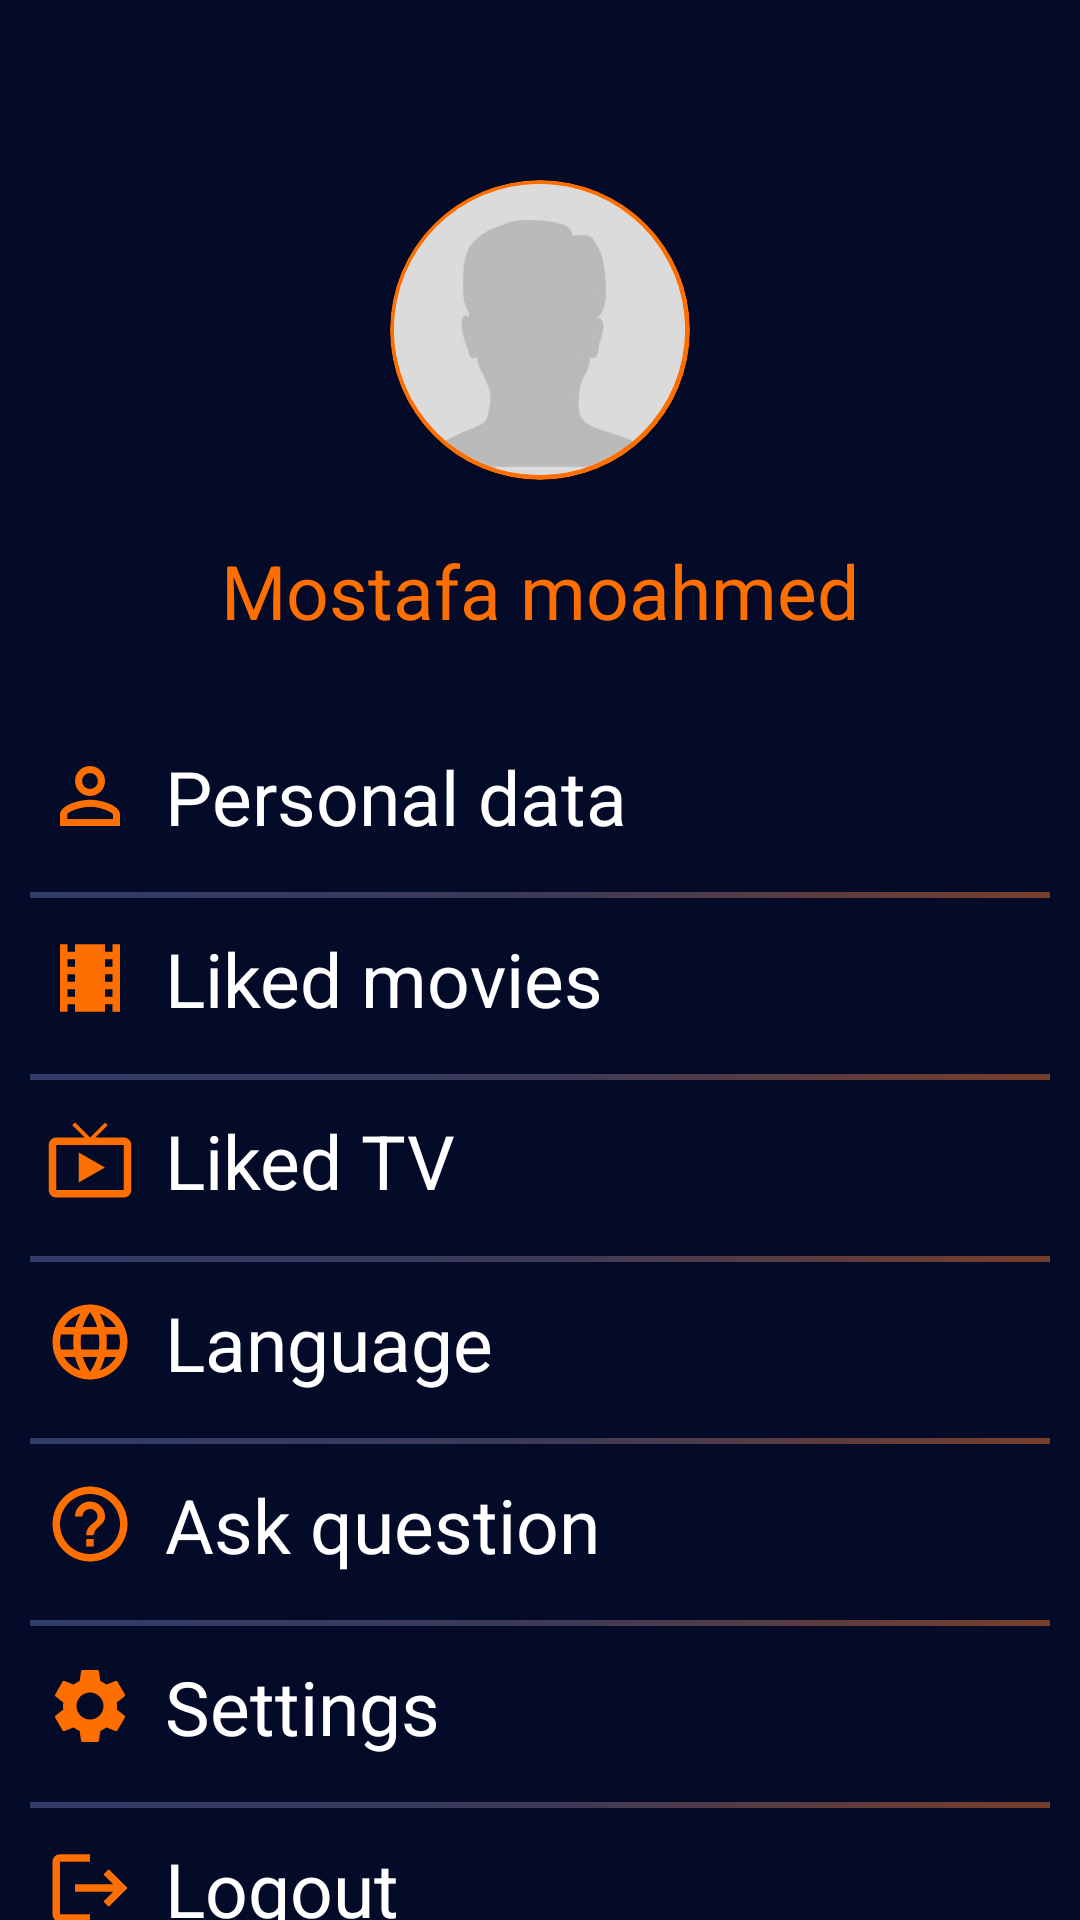

The Android layout XML behind this screen, and the referenced resources:
<!-- AndroidManifest.xml: application theme Theme.MovieJsonVersion1 -->
<!-- res/layout/fragment_profile_fragment.xml -->
<?xml version="1.0" encoding="utf-8"?>
<androidx.coordinatorlayout.widget.CoordinatorLayout
    xmlns:android="http://schemas.android.com/apk/res/android"
    xmlns:tools="http://schemas.android.com/tools"
    xmlns:app="http://schemas.android.com/apk/res-auto"
    android:layout_width="match_parent"
    android:layout_height="match_parent"
    android:background="@color/dark_blue"
    tools:context=".Fragments.Profile_fragment">

    <androidx.core.widget.NestedScrollView
        android:id="@+id/nested"
        android:layout_width="match_parent"
        android:background="@drawable/profile_background"
        android:layout_height="match_parent"
        android:overScrollMode="never"
        app:layout_behavior="com.google.android.material.appbar.AppBarLayout$ScrollingViewBehavior">

        <LinearLayout
            android:paddingTop="50dp"
            android:orientation="vertical"
            android:layout_width="match_parent"
            android:overScrollMode="never"
            android:layout_height="match_parent"
            >
            <androidx.cardview.widget.CardView
                android:layout_width="100dp"
                android:layout_height="100dp"
                app:cardCornerRadius="50dp"
                android:layout_margin="10dp"
                android:layout_gravity="center|top"
                app:cardBackgroundColor="@color/orange"
                android:baselineAlignBottom="false"
                >
                <androidx.cardview.widget.CardView
                    android:layout_width="97dp"
                    android:layout_height="97dp"
                    app:cardCornerRadius="48.5dp"
                    android:layout_gravity="center">
                    <ImageView
                        android:id="@+id/profile_image"
                        android:layout_width="match_parent"
                        android:layout_height="match_parent"
                        android:layout_gravity="center"
                        android:scaleType="fitXY"
                        android:src="@drawable/defult_pic"
                        />
                </androidx.cardview.widget.CardView>

            </androidx.cardview.widget.CardView>
            <TextView
                android:layout_width="wrap_content"
                android:layout_height="wrap_content"
                android:textSize="25sp"
                android:textAlignment="center"
                android:layout_gravity="center"
                android:textColor="@color/orange"
                android:text="Mostafa moahmed"
                android:maxLines="1"
                android:padding="5dp"
                android:layout_margin="5dp"/>


            <TextView
                android:id="@+id/pro_pData"
                android:layout_width="match_parent"
                android:layout_height="wrap_content"
                android:layout_marginTop="20dp"
                android:padding="5dp"
                android:drawablePadding="10dp"
                android:textColor="@color/white"
                android:textSize="25sp"
                android:clickable="true"
                android:focusable="true"
                android:layout_marginStart="10dp"
                android:layout_marginEnd="10dp"
                android:layout_marginBottom="10dp"
                android:text="Personal data"
                app:drawableStartCompat="@drawable/ic_account" />
            <View
                android:layout_width="match_parent"
                android:layout_height="2dp"
                android:layout_marginStart="10dp"
                android:layout_marginEnd="10dp"
                android:layout_marginBottom="5dp"
                android:background="@drawable/custom_view"/>
            <TextView
                android:id="@+id/pro_mlike"
                android:layout_width="match_parent"
                android:layout_height="wrap_content"
                android:textColor="@color/white"
                android:textSize="25sp"
                android:padding="5dp"
                android:clickable="true"
                android:focusable="true"
                android:drawablePadding="10dp"
                android:layout_marginStart="10dp"
                android:layout_marginEnd="10dp"
                android:layout_marginBottom="10dp"
                android:text="Liked movies"
                app:drawableStartCompat="@drawable/ic_movies" />
            <View
                android:layout_width="match_parent"
                android:layout_height="2dp"
                android:layout_marginStart="10dp"
                android:layout_marginEnd="10dp"
                android:layout_marginBottom="5dp"
                android:background="@drawable/custom_view"/>
            <TextView
                android:id="@+id/pro_tLike"
                android:layout_width="match_parent"
                android:layout_height="wrap_content"
                android:textColor="@color/white"
                android:textSize="25sp"
                android:padding="5dp"
                android:clickable="true"
                android:focusable="true"
                android:drawablePadding="10dp"
                android:layout_marginStart="10dp"
                android:layout_marginEnd="10dp"
                android:layout_marginBottom="10dp"
                android:text="Liked TV"
                app:drawableStartCompat="@drawable/ic_live_tv" />
            <View
                android:layout_width="match_parent"
                android:layout_height="2dp"
                android:layout_marginStart="10dp"
                android:layout_marginEnd="10dp"
                android:layout_marginBottom="5dp"
                android:background="@drawable/custom_view"/>
            <TextView
                android:id="@+id/pro_language"
                android:layout_width="match_parent"
                android:layout_height="wrap_content"
                android:textColor="@color/white"
                android:textSize="25sp"
                android:padding="5dp"
                android:clickable="true"
                android:focusable="true"
                android:drawablePadding="10dp"
                android:layout_marginStart="10dp"
                android:layout_marginEnd="10dp"
                android:layout_marginBottom="10dp"
                android:text="Language"
                app:drawableStartCompat="@drawable/ic_language" />
            <View
                android:layout_width="match_parent"
                android:layout_height="2dp"
                android:layout_marginStart="10dp"
                android:layout_marginEnd="10dp"
                android:layout_marginBottom="5dp"
                android:background="@drawable/custom_view"/>
            <TextView
                android:id="@+id/pro_ask"
                android:layout_width="match_parent"
                android:layout_height="wrap_content"
                android:textColor="@color/white"
                android:textSize="25sp"
                android:padding="5dp"
                android:drawablePadding="10dp"
                android:layout_marginStart="10dp"
                android:clickable="true"
                android:focusable="true"
                android:layout_marginEnd="10dp"
                android:layout_marginBottom="10dp"
                android:text="Ask question"
                app:drawableStartCompat="@drawable/ic_help" />
            <View
                android:layout_width="match_parent"
                android:layout_height="2dp"
                android:layout_marginStart="10dp"
                android:layout_marginEnd="10dp"
                android:layout_marginBottom="5dp"
                android:background="@drawable/custom_view"/>
            <TextView
                android:id="@+id/pro_settings"
                android:layout_width="match_parent"
                android:layout_height="wrap_content"
                android:textColor="@color/white"
                android:textSize="25sp"
                android:padding="5dp"
                android:clickable="true"
                android:focusable="true"
                android:drawablePadding="10dp"
                android:layout_marginStart="10dp"
                android:layout_marginEnd="10dp"
                android:layout_marginBottom="10dp"
                android:text="Settings"
                app:drawableStartCompat="@drawable/ic_settings" />
            <View
                android:layout_width="match_parent"
                android:layout_height="2dp"
                android:layout_marginStart="10dp"
                android:layout_marginEnd="10dp"
                android:layout_marginBottom="5dp"
                android:background="@drawable/custom_view"/>
            <TextView

                android:text="Logout"
                android:textColor="@color/white"
                android:id="@+id/signOut"
                android:textSize="25sp"
                android:drawablePadding="10dp"
                android:layout_marginStart="10dp"
                android:layout_marginEnd="10dp"
                android:layout_marginBottom="10dp"
                android:layout_width="match_parent"
                android:clickable="true"
                android:focusable="true"
                android:padding="5dp"
                android:layout_height="wrap_content"
                app:drawableStartCompat="@drawable/ic_logout" />
        </LinearLayout>
    </androidx.core.widget.NestedScrollView>

</androidx.coordinatorlayout.widget.CoordinatorLayout>
<!-- resources referenced by this layout -->
<resources>
  <color name="dark_blue">#030B29</color>
  <color name="orange">#ff6f00</color>
  <color name="white">#FFFFFFFF</color>
  <!-- drawable custom_view (drawable) -->
  <?xml version="1.0" encoding="utf-8"?>
  <shape xmlns:android="http://schemas.android.com/apk/res/android">
  
      <gradient android:startColor="#313c69"
          android:centerColor="#3c3958"
          android:endColor="#773e29"
          android:angle="0"
          />
  
  </shape>
  <!-- drawable ic_account (drawable) -->
  <vector xmlns:android="http://schemas.android.com/apk/res/android"
      android:width="30dp"
      android:height="30dp"
      android:viewportWidth="24"
      android:viewportHeight="24"
      >
    <path
        android:fillColor="@color/orange"
        android:pathData="M12,5.9c1.16,0 2.1,0.94 2.1,2.1s-0.94,2.1 -2.1,2.1S9.9,9.16 9.9,8s0.94,-2.1 2.1,-2.1m0,9c2.97,0 6.1,1.46 6.1,2.1v1.1L5.9,18.1L5.9,17c0,-0.64 3.13,-2.1 6.1,-2.1M12,4C9.79,4 8,5.79 8,8s1.79,4 4,4 4,-1.79 4,-4 -1.79,-4 -4,-4zM12,13c-2.67,0 -8,1.34 -8,4v3h16v-3c0,-2.66 -5.33,-4 -8,-4z"/>
  </vector>
  <!-- drawable ic_help (drawable) -->
  <vector android:autoMirrored="true" android:height="30dp"
      android:viewportHeight="24"
      android:viewportWidth="24" android:width="30dp" xmlns:android="http://schemas.android.com/apk/res/android">
      <path android:fillColor="@color/orange" android:pathData="M11,18h2v-2h-2v2zM12,2C6.48,2 2,6.48 2,12s4.48,10 10,10 10,-4.48 10,-10S17.52,2 12,2zM12,20c-4.41,0 -8,-3.59 -8,-8s3.59,-8 8,-8 8,3.59 8,8 -3.59,8 -8,8zM12,6c-2.21,0 -4,1.79 -4,4h2c0,-1.1 0.9,-2 2,-2s2,0.9 2,2c0,2 -3,1.75 -3,5h2c0,-2.25 3,-2.5 3,-5 0,-2.21 -1.79,-4 -4,-4z"/>
  </vector>
  <!-- drawable ic_live_tv (drawable) -->
  <vector xmlns:android="http://schemas.android.com/apk/res/android"
      android:width="30dp"
      android:height="30dp"
      android:viewportWidth="24"
      android:viewportHeight="24"
     >
    <path
        android:fillColor="@color/orange"
        android:pathData="M21,6h-7.59l3.29,-3.29L16,2l-4,4 -4,-4 -0.71,0.71L10.59,6L3,6c-1.1,0 -2,0.89 -2,2v12c0,1.1 0.9,2 2,2h18c1.1,0 2,-0.9 2,-2L23,8c0,-1.11 -0.9,-2 -2,-2zM21,20L3,20L3,8h18v12zM9,10v8l7,-4z"/>
  </vector>
  <!-- drawable ic_logout (drawable) -->
  <vector android:autoMirrored="true" android:height="30dp"
       android:viewportHeight="24"
      android:viewportWidth="24" android:width="30dp" xmlns:android="http://schemas.android.com/apk/res/android">
      <path android:fillColor="@color/orange" android:pathData="M17,7l-1.41,1.41L18.17,11H8v2h10.17l-2.58,2.58L17,17l5,-5zM4,5h8V3H4c-1.1,0 -2,0.9 -2,2v14c0,1.1 0.9,2 2,2h8v-2H4V5z"/>
  </vector>
  <!-- drawable ic_movies (drawable) -->
  <vector xmlns:android="http://schemas.android.com/apk/res/android"
      android:width="30dp"
      android:height="30dp"
      android:viewportWidth="24"
      android:viewportHeight="24"
      >
    <path
        android:fillColor="@color/orange"
        android:pathData="M18,3v2h-2L16,3L8,3v2L6,5L6,3L4,3v18h2v-2h2v2h8v-2h2v2h2L20,3h-2zM8,17L6,17v-2h2v2zM8,13L6,13v-2h2v2zM8,9L6,9L6,7h2v2zM18,17h-2v-2h2v2zM18,13h-2v-2h2v2zM18,9h-2L16,7h2v2z"/>
  </vector>
  <style name="Theme.MovieJsonVersion1" parent="Theme.MaterialComponents.DayNight.NoActionBar">
          
          <item name="colorPrimary">@color/light_blue</item>
          <item name="colorPrimaryVariant" tools:ignore="MissingTranslation">@color/light_blue</item>
          <item name="colorOnPrimary">@color/white</item>
          
          <item name="colorSecondary">@color/orange</item>
          <item name="colorSecondaryVariant">@color/orange</item>
          <item name="colorOnSecondary">@color/light_blue</item>
          
          <item name="android:statusBarColor" tools:targetApi="l">?attr/colorPrimaryVariant</item>
          
      </style>
  <color name="light_blue">#0b194d</color>
</resources>
